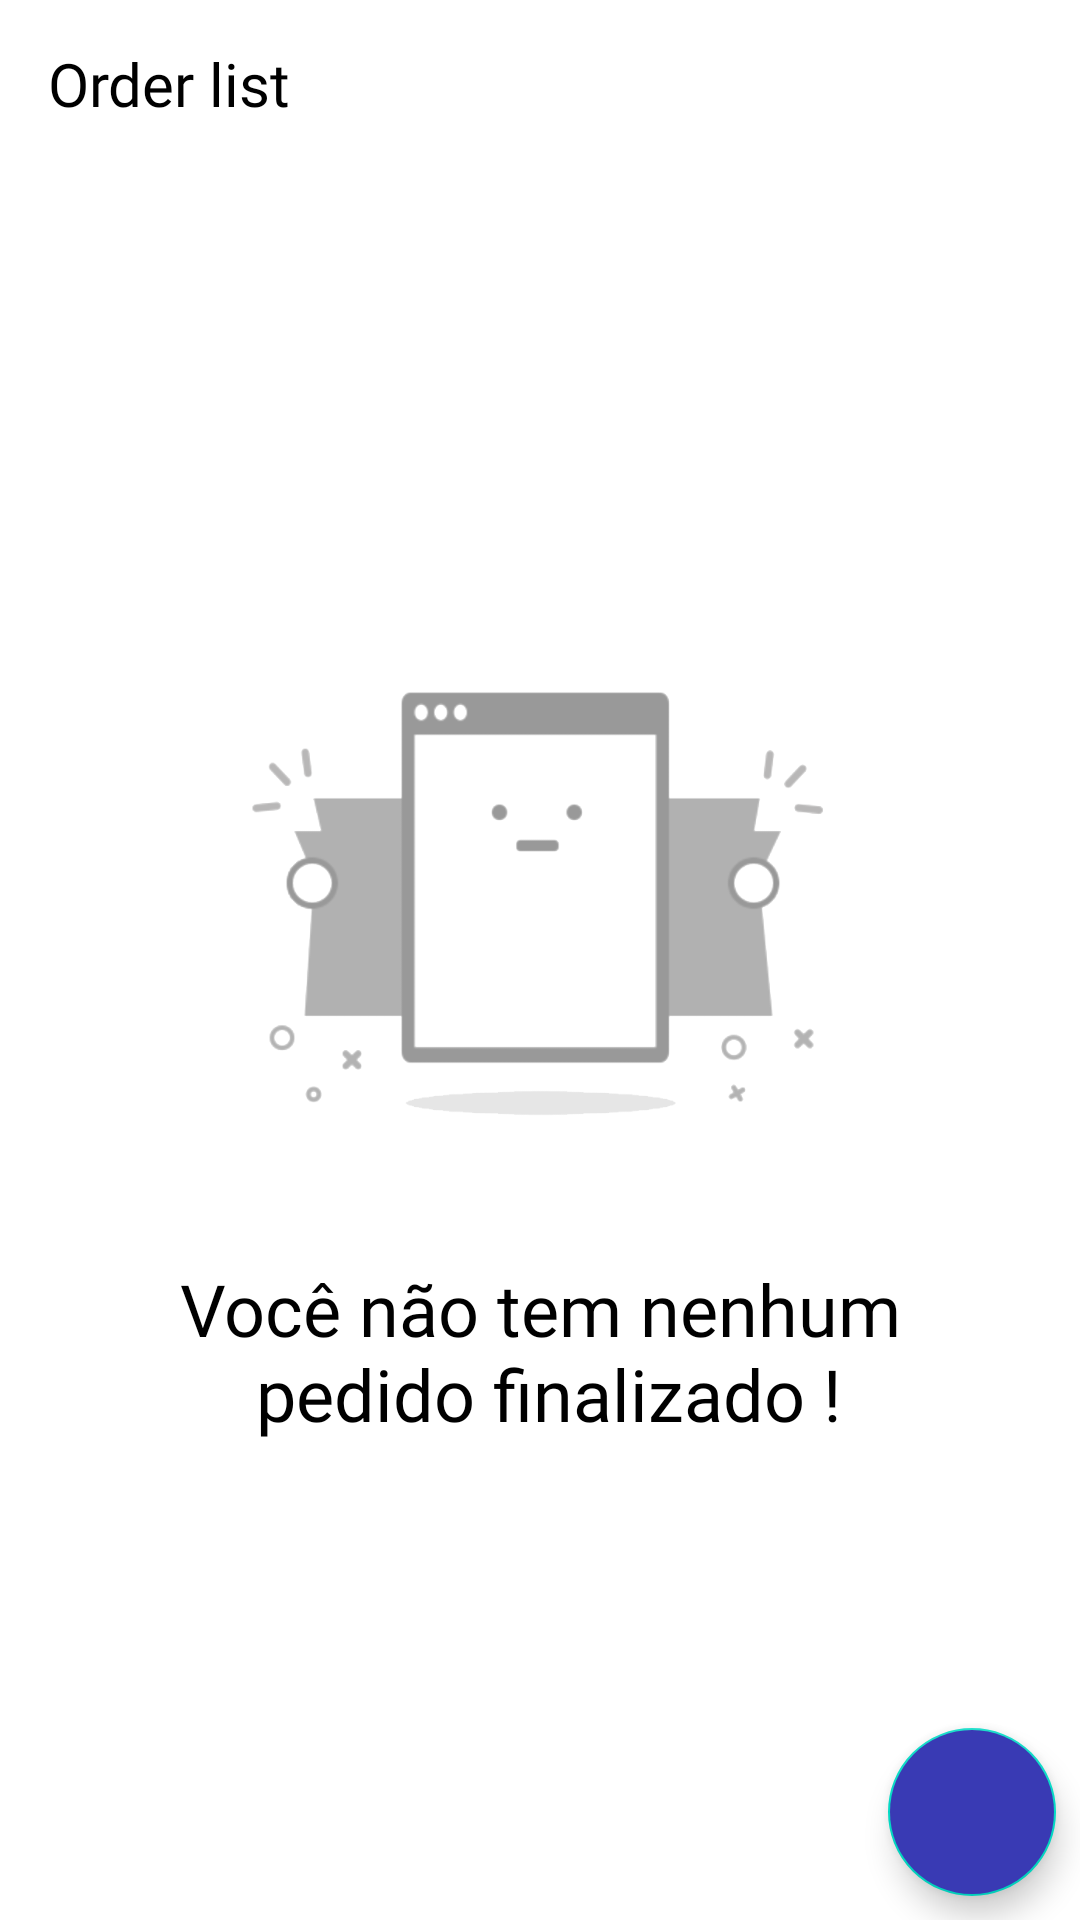

The Android layout XML behind this screen, and the referenced resources:
<!-- AndroidManifest.xml: application theme Theme.SalesApp -->
<!-- res/layout/activity_orders_placed.xml -->
<?xml version="1.0" encoding="utf-8"?>
<androidx.constraintlayout.widget.ConstraintLayout xmlns:android="http://schemas.android.com/apk/res/android"
    xmlns:app="http://schemas.android.com/apk/res-auto"
    xmlns:tools="http://schemas.android.com/tools"
    android:layout_width="match_parent"
    android:layout_height="match_parent"
    tools:context=".ui.orderplace.OrdersPlacedActivity">

    <include
        android:id="@+id/empty_list"
        layout="@layout/layout_list_empty"
        android:layout_width="wrap_content"
        android:layout_height="wrap_content"
        app:layout_constraintBottom_toBottomOf="parent"
        app:layout_constraintEnd_toEndOf="parent"
        app:layout_constraintStart_toStartOf="parent"
        app:layout_constraintTop_toTopOf="parent" />


        <androidx.appcompat.widget.Toolbar
            android:id="@+id/toolbar"
            style="@style/toobarTextStyle"
            android:layout_width="match_parent"
            android:layout_height="wrap_content"
            app:layout_constraintTop_toTopOf="parent">

            <TextView
                style="@style/toobarTextStyle"
                android:layout_width="wrap_content"
                android:layout_height="wrap_content"
                android:text="Order list"
                tools:layout_editor_absoluteX="16dp"
                tools:layout_editor_absoluteY="14dp" />
        </androidx.appcompat.widget.Toolbar>

        <androidx.recyclerview.widget.RecyclerView
            android:id="@+id/rv_orders_placed"
            android:layout_width="match_parent"
            android:layout_height="0dp"
            android:layout_marginTop="10dp"
            app:layout_constraintBottom_toBottomOf="parent"
            app:layout_constraintEnd_toEndOf="parent"
            app:layout_constraintStart_toStartOf="parent"
            app:layout_constraintTop_toBottomOf="@+id/toolbar" />

        <com.google.android.material.floatingactionbutton.FloatingActionButton
            android:id="@+id/fb_created_order"
            android:layout_width="wrap_content"
            android:layout_height="wrap_content"
            android:layout_margin="8dp"
            android:backgroundTint="@color/button_color"
            android:contentDescription="@string/button_for_created_order"
            android:src="@drawable/ic_add"
            app:layout_constraintBottom_toBottomOf="parent"
            app:layout_constraintEnd_toEndOf="parent"
            app:tint="@color/white" />
    </androidx.constraintlayout.widget.ConstraintLayout>
<!-- res/layout/layout_list_empty.xml (included above) -->
<?xml version="1.0" encoding="utf-8"?>
<androidx.constraintlayout.widget.ConstraintLayout xmlns:android="http://schemas.android.com/apk/res/android"
    xmlns:app="http://schemas.android.com/apk/res-auto"
    xmlns:tools="http://schemas.android.com/tools"
    android:layout_width="match_parent"
    android:id="@+id/cl_empty_list"
    android:layout_height="match_parent">

    <ImageView
        android:id="@+id/imageView"
        android:layout_width="200dp"
        android:layout_height="200dp"
        android:src="@drawable/empty"
        app:layout_constraintBottom_toBottomOf="parent"
        app:layout_constraintEnd_toEndOf="parent"
        app:layout_constraintStart_toStartOf="parent"
        app:layout_constraintTop_toTopOf="parent" />

    <TextView
        android:id="@+id/tv_message"
        android:layout_width="wrap_content"
        android:layout_height="wrap_content"
        android:fontFamily="@font/raleway_bold"
        android:textColor="@color/black"
        android:textSize="24sp"
        android:textAlignment="center"
        android:text="@string/message_no_order"
        app:layout_constraintTop_toBottomOf="@id/imageView"
        app:layout_constraintEnd_toEndOf="@+id/imageView"
        app:layout_constraintStart_toStartOf="@+id/imageView" />

</androidx.constraintlayout.widget.ConstraintLayout>
<!-- resources referenced by this layout -->
<resources>
  <color name="black">#FF000000</color>
  <color name="button_color">#393AB4</color>
  <color name="white">#FFFFFFFF</color>
  <!-- drawable empty: png bitmap (drawable, 15356 bytes) -->
  <string name="button_for_created_order">button for created order</string>
  <string name="message_no_order">Você não tem nenhum\n pedido finalizado !</string>
  <style name="toobarTextStyle">
          <item name="android:textColor">@color/black</item>
          <item name="android:textSize">20sp</item>
          <item name="android:background">@color/white</item>
          <item name="android:fontFamily">@font/raleway_bold</item>
      </style>
  <style name="Theme.SalesApp" parent="Theme.MaterialComponents.Light.NoActionBar">
          
          <item name="colorPrimary">@color/purple_500</item>
          <item name="colorPrimaryVariant">@color/status_bar_color</item>
          <item name="colorOnPrimary">@color/white</item>
          
          <item name="colorSecondary">@color/teal_200</item>
          <item name="colorSecondaryVariant">@color/teal_700</item>
          <item name="colorOnSecondary">@color/black</item>
          
          <item name="android:statusBarColor">?attr/colorPrimaryVariant</item>
          
  
      </style>
  <color name="purple_500">#FF6200EE</color>
  <color name="status_bar_color">#dcdcdc</color>
  <color name="teal_200">#FF03DAC5</color>
  <color name="teal_700">#FF018786</color>
</resources>
